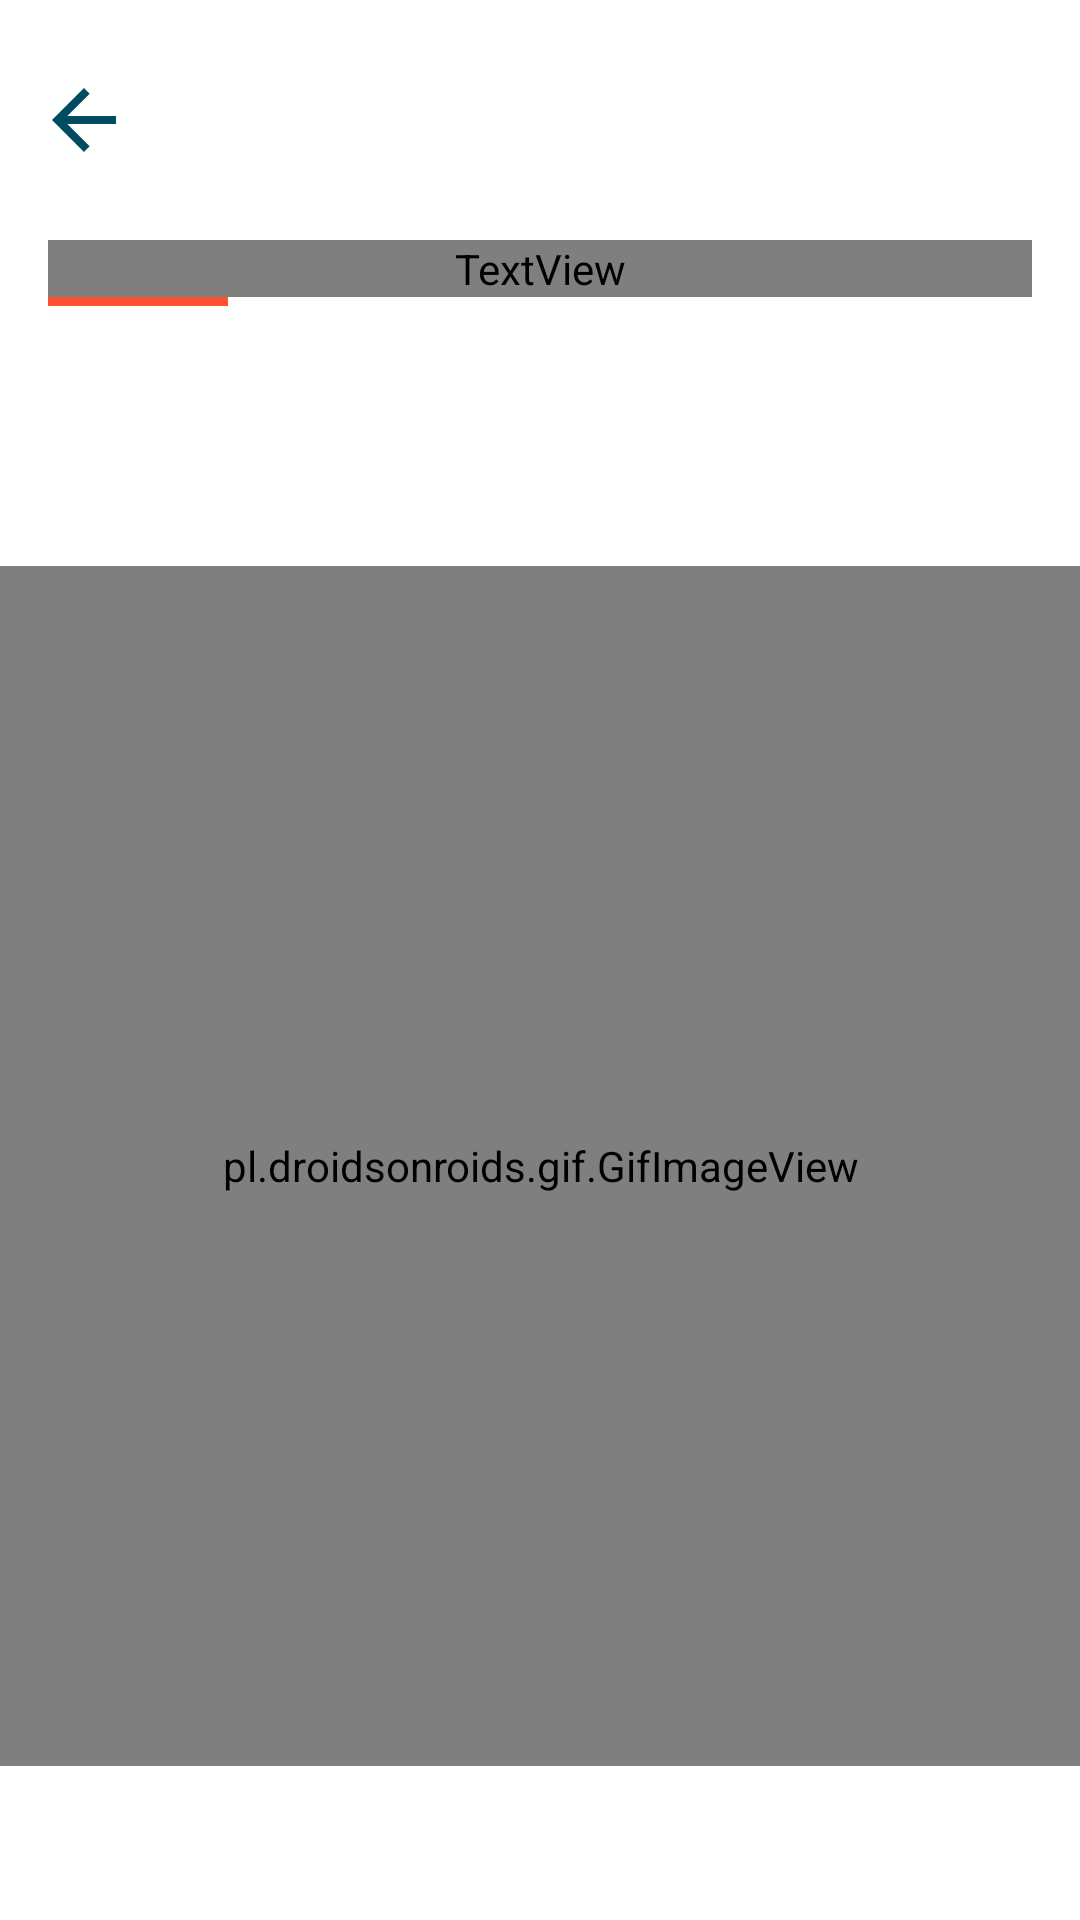

The Android layout XML behind this screen, and the referenced resources:
<!-- AndroidManifest.xml: application theme AppTheme -->
<!-- res/layout/activity_bookmarks.xml -->
<?xml version="1.0" encoding="utf-8"?>
<androidx.constraintlayout.widget.ConstraintLayout
    xmlns:android="http://schemas.android.com/apk/res/android"
    xmlns:app="http://schemas.android.com/apk/res-auto"
    xmlns:tools="http://schemas.android.com/tools"
    android:layout_width="match_parent"
    android:layout_height="match_parent"
    android:background="@color/white"
    tools:context=".BookmarksActivity">

    <ImageView
        android:id="@+id/back_arrow"
        android:layout_width="32dp"
        android:layout_height="32dp"
        android:layout_marginStart="12dp"
        android:layout_marginTop="24dp"
        android:background="?attr/selectableItemBackground"
        android:clickable="true"
        android:focusable="true"
        android:scaleType="centerCrop"
        android:src="@drawable/arrow_back"
        app:layout_constraintStart_toStartOf="parent"
        app:layout_constraintTop_toTopOf="parent" />

    <TextView
        android:id="@+id/textView"
        android:layout_width="0dp"
        android:layout_height="wrap_content"
        android:layout_marginStart="16dp"
        android:layout_marginTop="24dp"
        android:layout_marginEnd="16dp"
        android:fontFamily="@font/poppins_semibold"
        android:text="Bookmarks"
        android:textAlignment="textStart"
        android:textAllCaps="false"
        android:textColor="@color/textColorOnLightPrimary"
        android:textSize="26sp"
        android:textStyle="bold"
        app:layout_constraintEnd_toEndOf="parent"
        app:layout_constraintStart_toStartOf="parent"
        app:layout_constraintTop_toBottomOf="@+id/back_arrow" />

    <View
        android:id="@+id/underline1"
        android:layout_width="60dp"
        android:layout_height="3dp"
        android:background="@color/colorAccent"
        app:layout_constraintTop_toBottomOf="@+id/textView"
        app:layout_constraintStart_toStartOf="@+id/textView"/>

    <TextView
        android:id="@+id/bookmarks_count"
        android:layout_width="0dp"
        android:layout_height="wrap_content"
        android:layout_marginStart="16dp"
        android:layout_marginEnd="16dp"
        android:layout_marginTop="12dp"
        android:fontFamily="@font/didact_gothic"
        android:text="Your tagged or bookmarked outlets or places appear here."
        android:textAlignment="textStart"
        android:visibility="invisible"
        tools:visibility="visible"
        android:textAllCaps="false"
        android:textColor="@color/textColorOnLightSecondary"
        android:textSize="20sp"
        android:textStyle="bold"
        app:layout_constraintEnd_toEndOf="parent"
        app:layout_constraintStart_toStartOf="parent"
        app:layout_constraintTop_toBottomOf="@+id/underline1" />

    <androidx.constraintlayout.widget.ConstraintLayout
        android:layout_width="0dp"
        android:layout_height="0dp"
        android:layout_marginTop="24dp"
        app:layout_constraintBottom_toBottomOf="parent"
        app:layout_constraintEnd_toEndOf="parent"
        app:layout_constraintStart_toStartOf="parent"
        app:layout_constraintTop_toBottomOf="@+id/bookmarks_count">

        <pl.droidsonroids.gif.GifImageView
            android:id="@+id/bookmarks_gif"
            android:layout_width="400dp"
            android:layout_height="400dp"
            android:scaleType="centerCrop"
            android:src="@drawable/bookmarks"
            app:layout_constraintEnd_toEndOf="parent"
            app:layout_constraintStart_toStartOf="parent"
            app:layout_constraintTop_toTopOf="parent" />

        <androidx.recyclerview.widget.RecyclerView
            android:id="@+id/recycler_bookmarks_item"
            android:layout_width="match_parent"
            android:layout_height="match_parent"
            android:layout_marginTop="8dp"
            android:orientation="vertical"
            app:layout_constraintBottom_toBottomOf="parent"
            app:layout_constraintEnd_toEndOf="parent"
            app:layout_constraintStart_toStartOf="parent"
            app:layout_constraintTop_toTopOf="parent" />

    </androidx.constraintlayout.widget.ConstraintLayout>

</androidx.constraintlayout.widget.ConstraintLayout>
<!-- resources referenced by this layout -->
<resources>
  <color name="colorAccent">#ff502f</color>
  <color name="textColorOnLightPrimary">#000000</color>
  <color name="textColorOnLightSecondary">#004D61</color>
  <!-- drawable arrow_back (drawable) -->
  <vector android:height="24dp" android:tint="#004d61"
      android:viewportHeight="24.0" android:viewportWidth="24.0"
      android:width="24dp" xmlns:android="http://schemas.android.com/apk/res/android">
      <path android:fillColor="#FF000000" android:pathData="M20,11H7.83l5.59,-5.59L12,4l-8,8 8,8 1.41,-1.41L7.83,13H20v-2z"/>
  </vector>
  <!-- drawable bookmarks: gif bitmap (drawable, 52729 bytes) -->
  <style name="AppTheme" parent="Theme.AppCompat.Light.NoActionBar">
          
          <item name="colorPrimary">@color/colorPrimary</item>
          <item name="colorPrimaryDark">@color/colorPrimaryDark</item>
          <item name="colorAccent">@color/colorAccent</item>
  
          <item name="android:windowContentTransitions">true</item>
          <item name="android:windowDisablePreview">true</item>
  
          <item name="bottomSheetDialogTheme">@style/AppBottomSheetDialogTheme</item>
      </style>
  <color name="colorPrimary">#004D61</color>
  <color name="colorPrimaryDark">#004D61</color>
  <style name="AppBottomSheetDialogTheme" parent="Theme.Design.BottomSheetDialog">
          <item name="bottomSheetStyle">@style/AppModalStyle</item>
      </style>
  <style name="AppModalStyle" parent="Widget.Design.BottomSheet.Modal">
          <item name="android:background">@drawable/bottom_sheet_bg</item>
      </style>
  <!-- not gathered from this repository: default colours our renderer supplied (Android Studio template values) -->
  <color name="white">#FFFFFFFF</color>
</resources>
